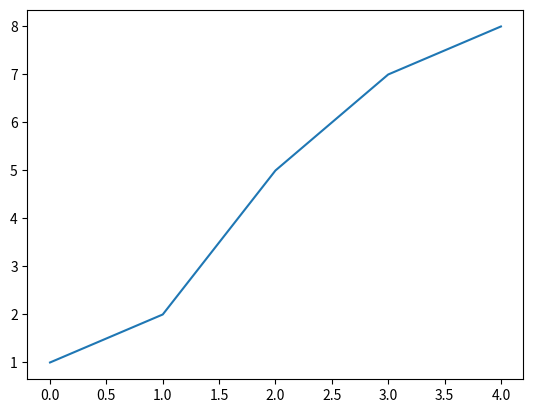

Write Python code to recreate this figure.
#------------------------------Lambda----------------------------
# x = lambda a, b, c : a * b **c
#
# print(x(1,2,3))
#------------------------------class-----------------------------
# class Person:
#     def __init__(self, name, lname, age):
#         self.name = name
#         self.lname = lname
#         self.age = age
#
#     def __str__(self):
#         return f"The name is {self.name} {self.lname} and the age is {self.age}."
#
# [redacted]
#
# print(p)
#----------------------------matplotlib----------------------------------------------------
import numpy as np
import matplotlib.pyplot as plt

x = np.array([1,2,5,7,8])

plt.plot(x)
plt.show()